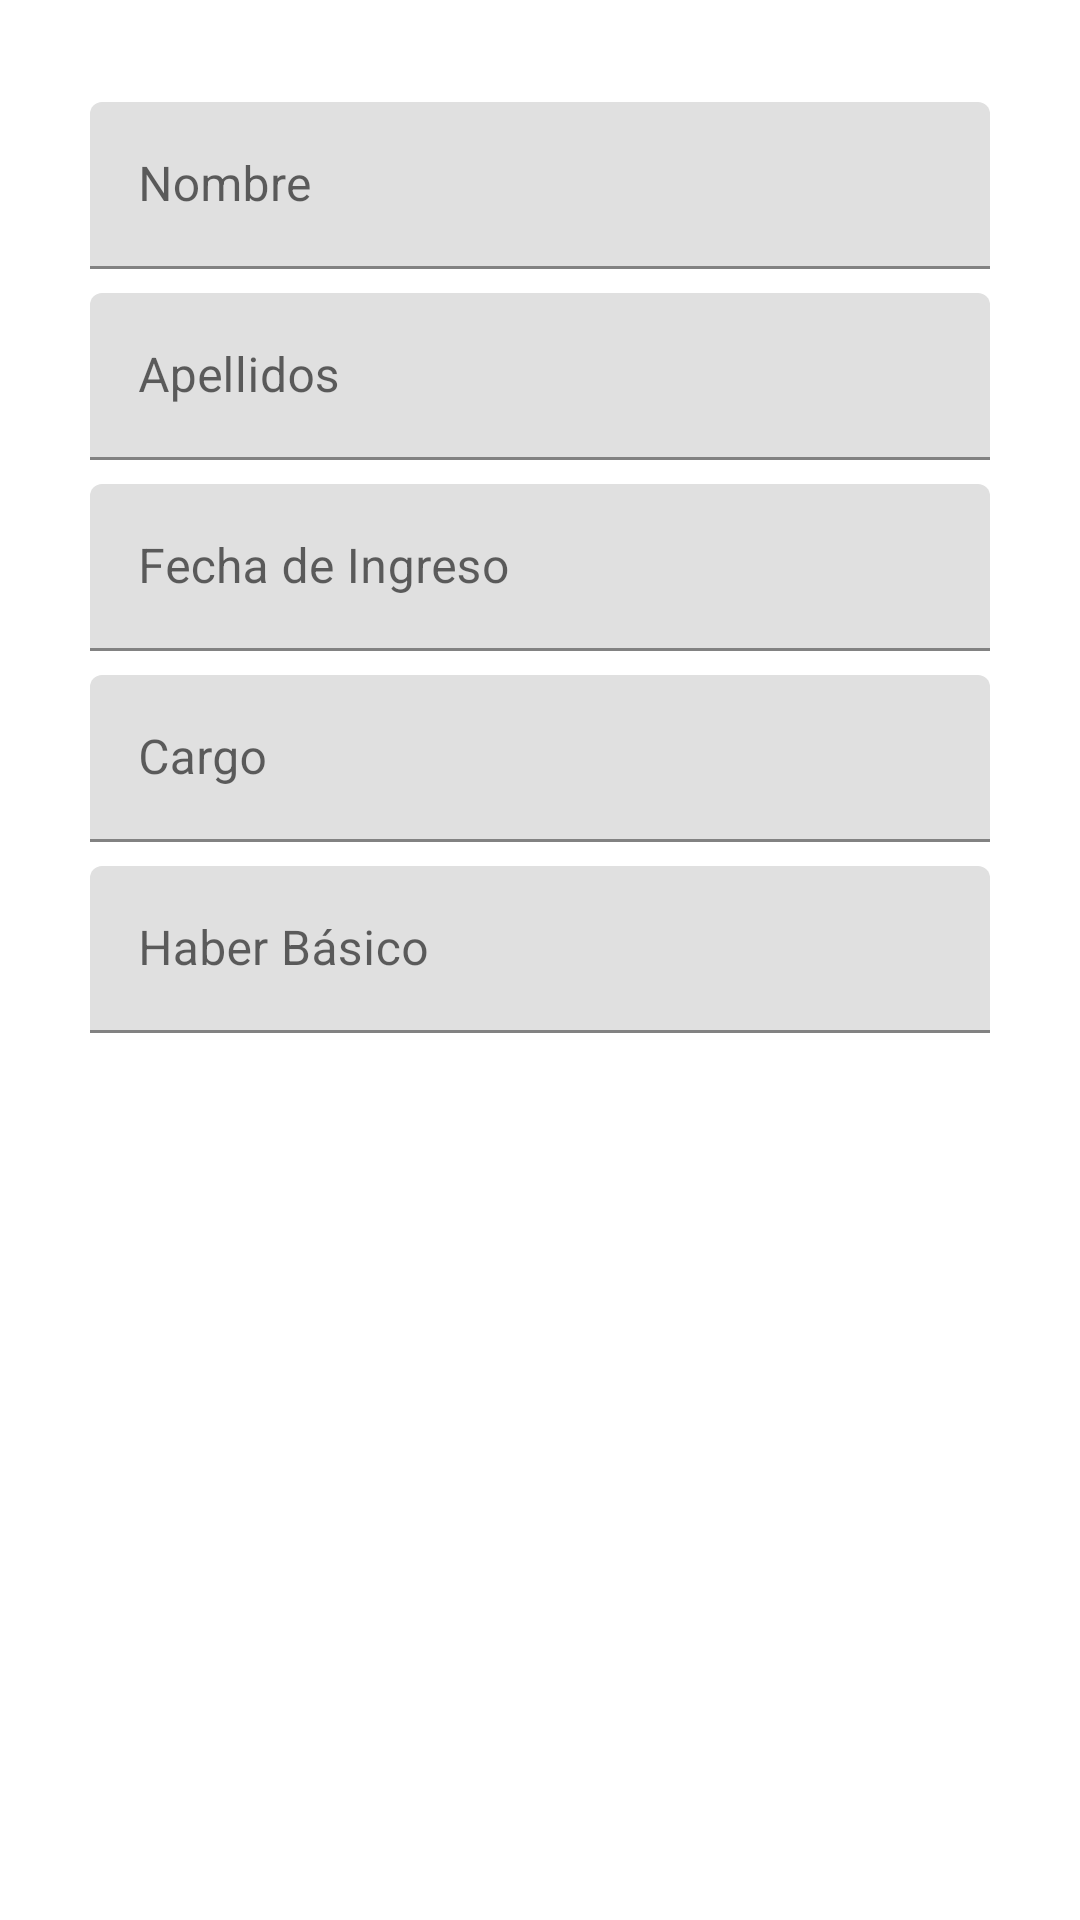

Produce the Android XML layout that renders to this screen, including the resource entries it uses.
<!-- AndroidManifest.xml: application theme AppTheme -->
<!-- res/layout/activity_operation_empleado.xml -->
<?xml version="1.0" encoding="utf-8"?>
<androidx.coordinatorlayout.widget.CoordinatorLayout xmlns:android="http://schemas.android.com/apk/res/android"
    xmlns:tools="http://schemas.android.com/tools"
    android:id="@+id/main"
    android:layout_width="match_parent"
    android:layout_height="match_parent"
    tools:context=".activities.OperationEmpleadoActivity">
    <include
        android:id="@+id/toolbar"
        layout="@layout/layout_toolbar" />

    <LinearLayout
        android:layout_marginTop="?attr/collapsingToolbarLayoutMediumSize"
        android:layout_width="match_parent"
        android:layout_height="match_parent"
        android:padding="30dp"
        android:orientation="vertical">

        <com.google.android.material.textfield.TextInputLayout
            android:id="@+id/txtILNombre"
            android:layout_width="match_parent"
            android:layout_height="wrap_content"
            android:layout_marginVertical="4dp">

            <com.google.android.material.textfield.TextInputEditText
                android:id="@+id/txtInputNombre"
                android:layout_width="match_parent"
                android:layout_height="wrap_content"
                android:inputType="text"
                android:hint="@string/nombre" />
        </com.google.android.material.textfield.TextInputLayout>

        <com.google.android.material.textfield.TextInputLayout
            android:id="@+id/txtILApellidos"
            android:layout_width="match_parent"
            android:layout_height="wrap_content"
            android:layout_marginVertical="4dp">

            <com.google.android.material.textfield.TextInputEditText
                android:id="@+id/txtInputApellidos"
                android:layout_width="match_parent"
                android:layout_height="wrap_content"
                android:inputType="text"
                android:hint="@string/apellidos" />
        </com.google.android.material.textfield.TextInputLayout>

        <com.google.android.material.textfield.TextInputLayout
            android:id="@+id/txtILFIngreso"
            android:layout_width="match_parent"
            android:layout_height="wrap_content"
            android:layout_marginVertical="4dp">

            <com.google.android.material.textfield.TextInputEditText
                android:id="@+id/txtInputFIngreso"
                android:layout_width="match_parent"
                android:layout_height="wrap_content"
                android:inputType="date"
                android:hint="@string/fecha_de_ingreso" />
        </com.google.android.material.textfield.TextInputLayout>

        <com.google.android.material.textfield.TextInputLayout
            android:id="@+id/txtILCargo"
            android:layout_width="match_parent"
            android:layout_height="wrap_content"
            android:layout_marginVertical="4dp">

            <com.google.android.material.textfield.TextInputEditText
                android:id="@+id/txtInputCargo"
                android:layout_width="match_parent"
                android:layout_height="wrap_content"
                android:inputType="text"
                android:hint="@string/cargo" />
        </com.google.android.material.textfield.TextInputLayout>

        <com.google.android.material.textfield.TextInputLayout
            android:id="@+id/txtILHaberB"
            android:layout_width="match_parent"
            android:layout_height="wrap_content"
            android:layout_marginVertical="4dp">

            <com.google.android.material.textfield.TextInputEditText
                android:id="@+id/txtInputHaberB"
                android:layout_width="match_parent"
                android:layout_height="wrap_content"
                android:inputType="number"
                android:hint="@string/haber_b_sico" />
        </com.google.android.material.textfield.TextInputLayout>
    </LinearLayout>
</androidx.coordinatorlayout.widget.CoordinatorLayout>
<!-- res/layout/layout_toolbar.xml (included above) -->
<?xml version="1.0" encoding="utf-8" ?>
<com.google.android.material.appbar.MaterialToolbar
    xmlns:android="http://schemas.android.com/apk/res/android"
    xmlns:app="http://schemas.android.com/apk/res-auto"
    android:id="@+id/toolbar"
    android:background="?attr/colorPrimary"
    style="?attr/collapsingToolbarLayoutMediumSize"
    android:layout_width="match_parent"
    android:layout_height="?attr/collapsingToolbarLayoutMediumSize"
    app:title="@string/app_name"
    app:titleTextColor="@color/white"
    app:titleMarginTop="50dp"
    app:titleMarginStart="20dp"
    app:subtitle=""
    app:subtitleTextColor="@color/white">

    <ImageButton
        android:id="@+id/btnAccion"
        android:layout_width="wrap_content"
        android:layout_height="wrap_content"
        android:contentDescription="@string/agregar"
        android:src="@drawable/addrounded"
        android:background="?attr/selectableItemBackgroundBorderless"
        app:tint="@color/white"
        android:layout_gravity="end|top"
        android:padding="15dp"/>

</com.google.android.material.appbar.MaterialToolbar>
<!-- resources referenced by this layout -->
<resources>
  <string name="agregar">Agregar</string>
  <string name="apellidos">Apellidos</string>
  <string name="app_name">Planilla Mensual de Sueldos</string>
  <string name="cargo">Cargo</string>
  <string name="fecha_de_ingreso">Fecha de Ingreso</string>
  <string name="haber_b_sico">Haber Básico</string>
  <string name="nombre">Nombre</string>
  <!-- not gathered from this repository: default colours our renderer supplied (Android Studio template values) -->
  <color name="white">#FFFFFFFF</color>
</resources>
